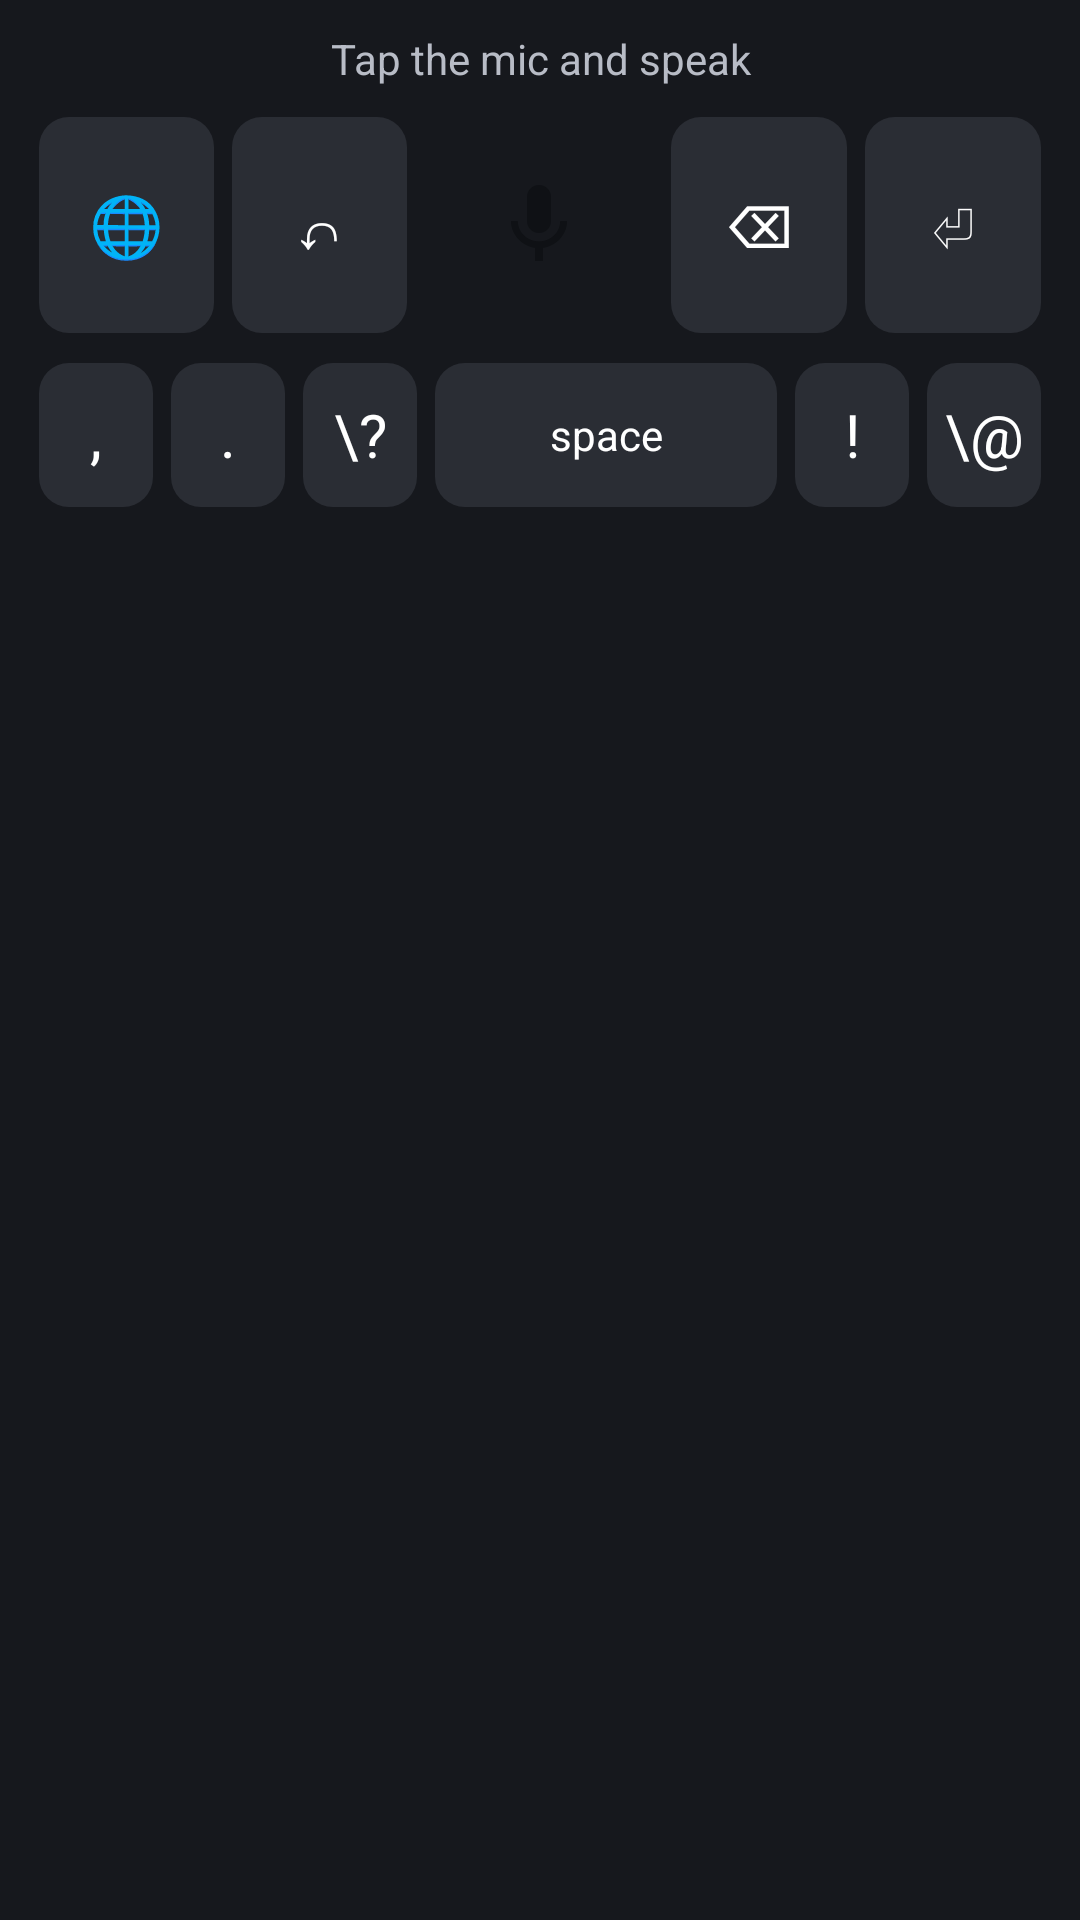

Write the Android layout XML for this screen, with the resource values it uses.
<!-- AndroidManifest.xml: application theme Theme.Evoo -->
<!-- res/layout/keyboard.xml -->
<?xml version="1.0" encoding="utf-8"?>
<LinearLayout xmlns:android="http://schemas.android.com/apk/res/android"
    android:layout_width="match_parent"
    android:layout_height="wrap_content"
    android:background="@color/keyboard"
    android:orientation="vertical"
    android:paddingStart="10dp"
    android:paddingTop="10dp"
    android:paddingEnd="10dp"
    android:paddingBottom="14dp">

    <TextView
        android:id="@+id/status"
        android:layout_width="match_parent"
        android:layout_height="wrap_content"
        android:gravity="center"
        android:paddingBottom="10dp"
        android:text="Tap the mic and speak"
        android:textColor="#B8BCC6"
        android:textSize="14sp" />

    <LinearLayout
        android:layout_width="match_parent"
        android:layout_height="72dp"
        android:gravity="center_vertical"
        android:orientation="horizontal">

        <TextView android:id="@+id/switch_keyboard" style="@style/Key" android:text="🌐" android:contentDescription="Switch keyboard" />
        <TextView android:id="@+id/undo" style="@style/Key" android:text="↶" android:contentDescription="Undo the last dictation" />

        <FrameLayout
            android:layout_width="0dp"
            android:layout_height="match_parent"
            android:layout_weight="1.4">
            <ImageView
                android:id="@+id/mic"
                android:layout_width="68dp"
                android:layout_height="68dp"
                android:layout_gravity="center"
                android:background="@drawable/mic_idle"
                android:contentDescription="Dictate"
                android:padding="18dp"
                android:src="@drawable/ic_mic" />
        </FrameLayout>

        <TextView android:id="@+id/backspace" style="@style/Key" android:text="⌫" android:contentDescription="Delete" />
        <TextView android:id="@+id/enter" style="@style/Key" android:text="⏎" android:contentDescription="Enter" />
    </LinearLayout>

    <LinearLayout
        android:layout_width="match_parent"
        android:layout_height="48dp"
        android:layout_marginTop="10dp"
        android:orientation="horizontal">

        <TextView android:id="@+id/comma" style="@style/Key" android:text="," />
        <TextView android:id="@+id/period" style="@style/Key" android:text="." />
        <TextView android:id="@+id/question" style="@style/Key" android:text="\?" />
        <TextView android:id="@+id/space" style="@style/Key" android:layout_weight="3" android:text="space" android:textSize="14sp" />
        <TextView android:id="@+id/exclaim" style="@style/Key" android:text="!" />
        <TextView android:id="@+id/at" style="@style/Key" android:text="\@" />
    </LinearLayout>
</LinearLayout>
<!-- resources referenced by this layout -->
<resources>
  <color name="keyboard">#16181D</color>
  <!-- drawable ic_mic (drawable) -->
  <vector xmlns:android="http://schemas.android.com/apk/res/android"
      android:width="24dp" android:height="24dp" android:viewportWidth="24" android:viewportHeight="24">
      <path android:fillColor="#0F1115"
          android:pathData="M12,14c1.66,0 3,-1.34 3,-3L15,5c0,-1.66 -1.34,-3 -3,-3S9,3.34 9,5v6c0,1.66 1.34,3 3,3zM17.3,11c0,3 -2.54,5.1 -5.3,5.1S6.7,14 6.7,11L5,11c0,3.41 2.72,6.23 6,6.72L11,21h2v-3.28c3.28,-0.48 6,-3.3 6,-6.72h-1.7z" />
  </vector>
  <style name="Key">
          <item name="android:layout_width">0dp</item>
          <item name="android:layout_height">match_parent</item>
          <item name="android:layout_weight">1</item>
          <item name="android:layout_marginStart">3dp</item>
          <item name="android:layout_marginEnd">3dp</item>
          <item name="android:background">@drawable/key_bg</item>
          <item name="android:gravity">center</item>
          <item name="android:textColor">#FFFFFF</item>
          <item name="android:textSize">20sp</item>
          <item name="android:clickable">true</item>
          <item name="android:focusable">true</item>
      </style>
  <style name="Theme.Evoo" parent="Theme.Material3.Light.NoActionBar">
          <item name="colorPrimary">@color/ink</item>
          <item name="colorOnPrimary">@color/white</item>
          <item name="android:windowBackground">@color/white</item>
          <item name="android:statusBarColor">@color/white</item>
          <item name="android:windowLightStatusBar">true</item>
          <item name="android:navigationBarColor">@color/white</item>
      </style>
  <!-- drawable key_bg (drawable) -->
  <ripple xmlns:android="http://schemas.android.com/apk/res/android" android:color="#33FFFFFF">
      <item>
          <shape android:shape="rectangle">
              <solid android:color="@color/key" />
              <corners android:radius="10dp" />
          </shape>
      </item>
  </ripple>
  <color name="ink">#0F1115</color>
  <color name="white">#FFFFFF</color>
  <color name="key">#2A2D34</color>
</resources>
